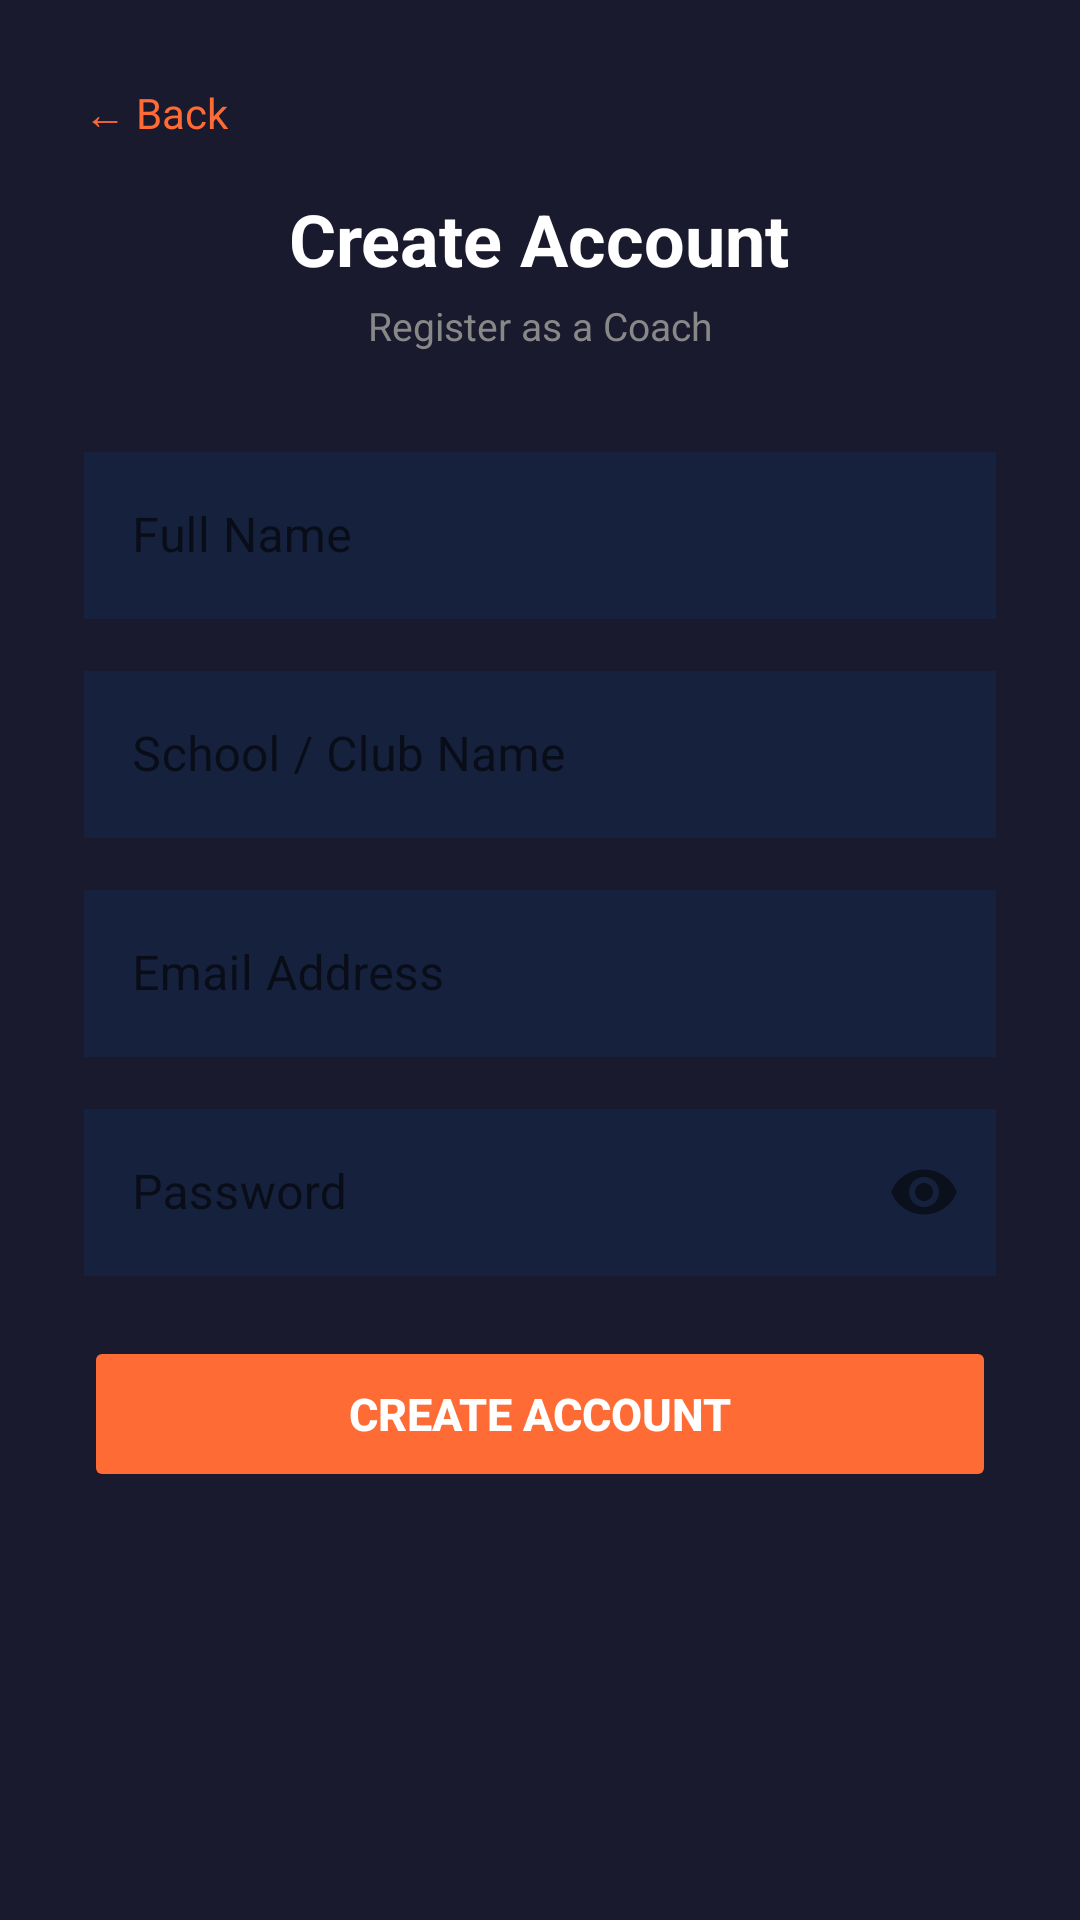

Layout XML and referenced resources for this Android screen:
<!-- AndroidManifest.xml: application theme Theme.CoachPro -->
<!-- res/layout/activity_register.xml -->
<?xml version="1.0" encoding="utf-8"?>
<ScrollView xmlns:android="http://schemas.android.com/apk/res/android"
    android:layout_width="match_parent"
    android:layout_height="match_parent"
    android:background="@color/dark_bg"
    android:fillViewport="true">

    <LinearLayout
        android:layout_width="match_parent"
        android:layout_height="wrap_content"
        android:orientation="vertical"
        android:gravity="center_horizontal"
        android:padding="28dp"
        android:minHeight="600dp">

        
        <TextView
            android:id="@+id/tvBack"
            android:layout_width="match_parent"
            android:layout_height="wrap_content"
            android:text="← Back"
            android:textColor="@color/accent_orange"
            android:textSize="14sp"
            android:layout_marginBottom="16dp" />

        
        <TextView
            android:layout_width="wrap_content"
            android:layout_height="wrap_content"
            android:text="Create Account"
            android:textColor="@color/text_white"
            android:textSize="24sp"
            android:textStyle="bold" />

        <TextView
            android:layout_width="wrap_content"
            android:layout_height="wrap_content"
            android:text="Register as a Coach"
            android:textColor="@color/text_muted"
            android:textSize="13sp"
            android:layout_marginTop="4dp"
            android:layout_marginBottom="28dp" />

        
        <com.google.android.material.textfield.TextInputLayout
            android:id="@+id/tilName"
            style="@style/Widget.MaterialComponents.TextInputLayout.OutlinedBox"
            android:layout_width="match_parent"
            android:layout_height="wrap_content"
            android:hint="Full Name"
            app:boxStrokeColor="@color/dark_card2"
            app:hintTextColor="@color/text_muted"
            xmlns:app="http://schemas.android.com/apk/res-auto">

            <com.google.android.material.textfield.TextInputEditText
                android:id="@+id/etName"
                android:layout_width="match_parent"
                android:layout_height="wrap_content"
                android:inputType="textPersonName"
                android:textColor="@color/text_primary"
                android:background="@color/dark_card" />
        </com.google.android.material.textfield.TextInputLayout>


        
        <com.google.android.material.textfield.TextInputLayout
            android:id="@+id/tilSchool"
            style="@style/Widget.MaterialComponents.TextInputLayout.OutlinedBox"
            android:layout_width="match_parent"
            android:layout_height="wrap_content"
            android:hint="School / Club Name"
            android:layout_marginTop="12dp"
            app:boxStrokeColor="@color/dark_card2"
            app:hintTextColor="@color/text_muted"
            xmlns:app="http://schemas.android.com/apk/res-auto">

            <com.google.android.material.textfield.TextInputEditText
                android:id="@+id/etSchool"
                android:layout_width="match_parent"
                android:layout_height="wrap_content"
                android:inputType="textCapWords"
                android:textColor="@color/text_primary"
                android:background="@color/dark_card" />
        </com.google.android.material.textfield.TextInputLayout>


        
        <com.google.android.material.textfield.TextInputLayout
            android:id="@+id/tilEmail"
            style="@style/Widget.MaterialComponents.TextInputLayout.OutlinedBox"
            android:layout_width="match_parent"
            android:layout_height="wrap_content"
            android:hint="Email Address"
            android:layout_marginTop="12dp"
            app:boxStrokeColor="@color/dark_card2"
            app:hintTextColor="@color/text_muted"
            xmlns:app="http://schemas.android.com/apk/res-auto">

            <com.google.android.material.textfield.TextInputEditText
                android:id="@+id/etEmail"
                android:layout_width="match_parent"
                android:layout_height="wrap_content"
                android:inputType="textEmailAddress"
                android:textColor="@color/text_primary"
                android:background="@color/dark_card" />
        </com.google.android.material.textfield.TextInputLayout>


        
        <com.google.android.material.textfield.TextInputLayout
            android:id="@+id/tilPassword"
            style="@style/Widget.MaterialComponents.TextInputLayout.OutlinedBox"
            android:layout_width="match_parent"
            android:layout_height="wrap_content"
            android:hint="Password"
            android:layout_marginTop="12dp"
            app:passwordToggleEnabled="true"
            app:boxStrokeColor="@color/dark_card2"
            app:hintTextColor="@color/text_muted"
            xmlns:app="http://schemas.android.com/apk/res-auto">

            <com.google.android.material.textfield.TextInputEditText
                android:id="@+id/etPassword"
                android:layout_width="match_parent"
                android:layout_height="wrap_content"
                android:inputType="textPassword"
                android:textColor="@color/text_primary"
                android:background="@color/dark_card" />
        </com.google.android.material.textfield.TextInputLayout>


        
        <TextView
            android:id="@+id/tvError"
            android:layout_width="match_parent"
            android:layout_height="wrap_content"
            android:textColor="@color/status_red"
            android:textSize="12sp"
            android:layout_marginTop="6dp"
            android:visibility="gone" />


        
        <Button
            android:id="@+id/btnRegister"
            android:layout_width="match_parent"
            android:layout_height="52dp"
            android:layout_marginTop="20dp"
            android:text="Create Account"
            android:textColor="@color/text_white"
            android:textSize="15sp"
            android:textStyle="bold"
            android:backgroundTint="@color/accent_orange"
            android:stateListAnimator="@null" />


        
        <ProgressBar
            android:id="@+id/progressBar"
            android:layout_width="wrap_content"
            android:layout_height="wrap_content"
            android:layout_marginTop="8dp"
            android:indeterminateTint="@color/accent_orange"
            android:visibility="gone" />
    </LinearLayout>
</ScrollView>
<!-- resources referenced by this layout -->
<resources>
  <color name="accent_orange">#FF6B35</color>
  <color name="dark_bg">#1A1A2E</color>
  <color name="dark_card">#16213E</color>
  <color name="dark_card2">#0F3460</color>
  <color name="status_red">#F44336</color>
  <color name="text_muted">#888888</color>
  <color name="text_primary">#E0E0E0</color>
  <color name="text_white">#FFFFFF</color>
  <style name="Theme.CoachPro" parent="Base.Theme.CoachPro" />
  <style name="Base.Theme.CoachPro" parent="Theme.MaterialComponents.DayNight.NoActionBar">
          <item name="colorPrimary">@color/accent_orange</item>
          <item name="colorPrimaryVariant">@color/dark_card2</item>
          <item name="colorOnPrimary">@color/text_white</item>
          <item name="colorSecondary">@color/accent_orange_light</item>
          <item name="android:windowBackground">@color/dark_bg</item>
          <item name="android:statusBarColor">@color/dark_bg</item>
          <item name="android:navigationBarColor">@color/bottom_nav_bg</item>
      </style>
  <color name="accent_orange_light">#FFB347</color>
  <color name="bottom_nav_bg">#0D0D1F</color>
</resources>
